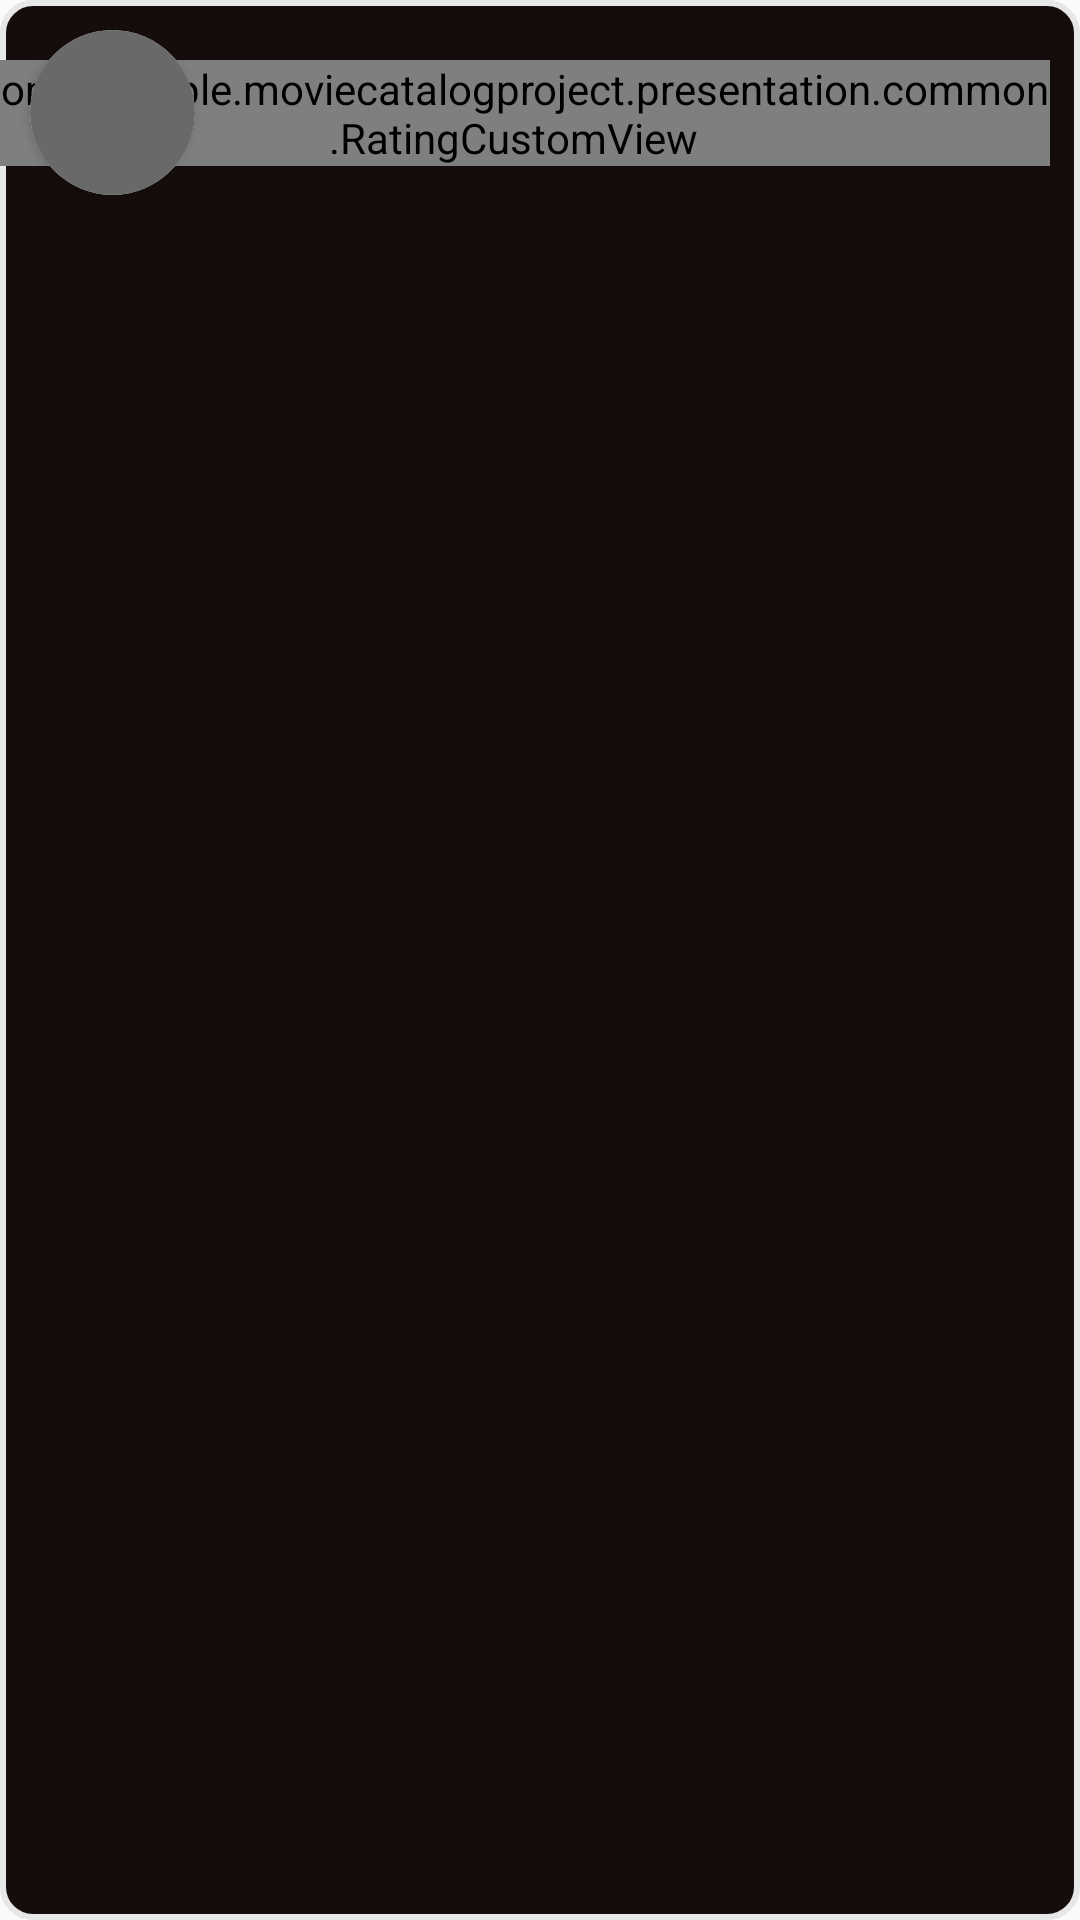

Write the Android layout XML for this screen, with the resource values it uses.
<!-- AndroidManifest.xml: application theme Theme.MovieCatalogProject -->
<!-- res/layout/review_item.xml -->
<?xml version="1.0" encoding="utf-8"?>
<androidx.constraintlayout.widget.ConstraintLayout xmlns:android="http://schemas.android.com/apk/res/android"
    xmlns:app="http://schemas.android.com/apk/res-auto"
    xmlns:tools="http://schemas.android.com/tools"
    android:layout_width="match_parent"
    android:layout_height="wrap_content"
    android:layout_marginBottom="@dimen/common_small_margin"
    android:background="@drawable/review_background">

    <androidx.cardview.widget.CardView
        android:id="@+id/imageBackgroundView"
        android:layout_width="55dp"
        android:layout_height="55dp"
        android:layout_margin="@dimen/common_small_margin"
        app:cardCornerRadius="1000dp"
        app:layout_constraintStart_toStartOf="parent"
        app:layout_constraintTop_toTopOf="parent">

        <ImageView
            android:id="@+id/avatarImageView"
            android:layout_width="match_parent"
            android:layout_height="match_parent"
            android:contentDescription="@string/profile_content_description"
            android:scaleType="centerCrop"
            android:src="@drawable/default_movie_poster" />

    </androidx.cardview.widget.CardView>

    <TextView
        android:id="@+id/usernameTextView"
        style="@style/body_text_style"
        android:layout_width="0dp"
        android:layout_height="wrap_content"
        android:layout_marginStart="@dimen/common_small_margin"
        android:layout_marginTop="@dimen/common_small_margin"
        android:text="@string/default_text"
        app:layout_constraintEnd_toStartOf="@+id/ratingCustomView"
        app:layout_constraintStart_toEndOf="@+id/imageBackgroundView"
        app:layout_constraintTop_toTopOf="parent" />

    <TextView
        android:id="@+id/userOwnReviewTextView"
        android:layout_width="0dp"
        android:layout_height="wrap_content"
        android:layout_marginStart="@dimen/common_small_margin"
        android:text="@string/my_review"
        android:textColor="@color/gray"
        android:textSize="12sp"
        app:layout_constraintEnd_toEndOf="@+id/usernameTextView"
        app:layout_constraintStart_toEndOf="@+id/imageBackgroundView"
        app:layout_constraintTop_toBottomOf="@+id/usernameTextView" />

    <com.example.moviecatalogproject.presentation.common.RatingCustomView
        android:id="@+id/ratingCustomView"
        android:layout_width="wrap_content"
        android:layout_height="wrap_content"
        android:layout_marginTop="@dimen/common_small_margin"
        android:layout_marginEnd="@dimen/common_small_margin"
        app:layout_constraintBottom_toBottomOf="@+id/imageBackgroundView"
        app:layout_constraintEnd_toEndOf="parent"
        app:layout_constraintTop_toTopOf="parent" />

    <TextView
        android:id="@+id/reviewTextView"
        style="@style/movie_details_style"
        android:layout_width="match_parent"
        android:layout_height="wrap_content"
        android:layout_margin="@dimen/common_small_margin"
        android:text="@string/default_text"
        app:layout_constraintEnd_toEndOf="parent"
        app:layout_constraintStart_toStartOf="parent"
        app:layout_constraintTop_toBottomOf="@+id/imageBackgroundView" />

    <TextView
        android:id="@+id/reviewDateTextView"
        android:layout_width="wrap_content"
        android:layout_height="wrap_content"
        android:layout_marginStart="@dimen/common_small_margin"
        android:layout_marginTop="@dimen/common_small_margin"
        android:layout_marginBottom="@dimen/common_small_margin"
        android:gravity="center"
        android:text="@string/default_text"
        android:textColor="@color/gray"
        android:textSize="12sp"
        app:layout_constraintBottom_toBottomOf="parent"
        app:layout_constraintStart_toStartOf="parent"
        app:layout_constraintTop_toBottomOf="@+id/reviewTextView" />

    <ImageButton
        android:id="@+id/removeReviewButton"
        android:layout_width="26dp"
        android:layout_height="26dp"
        android:layout_marginTop="@dimen/common_small_margin"
        android:layout_marginEnd="@dimen/common_small_margin"
        android:layout_marginBottom="@dimen/common_small_margin"
        android:background="@color/transparent"
        android:contentDescription="@string/button_content_description"
        android:scaleType="fitCenter"
        android:visibility="gone"
        app:layout_constraintBottom_toBottomOf="parent"
        app:layout_constraintEnd_toEndOf="parent"
        app:layout_constraintTop_toBottomOf="@+id/reviewTextView"
        app:srcCompat="@drawable/remove_review_button_image"
        tools:ignore="SpeakableTextPresentCheck,TouchTargetSizeCheck,RedundantDescriptionCheck,DuplicateSpeakableTextCheck" />

    <ImageButton
        android:id="@+id/redactReviewButton"
        android:layout_width="26dp"
        android:layout_height="26dp"
        android:layout_marginTop="@dimen/common_small_margin"
        android:layout_marginEnd="@dimen/common_small_margin"
        android:layout_marginBottom="@dimen/common_small_margin"
        android:background="@color/transparent"
        android:contentDescription="@string/button_content_description"
        android:scaleType="fitCenter"
        android:visibility="gone"
        app:layout_constraintBottom_toBottomOf="parent"
        app:layout_constraintEnd_toStartOf="@+id/removeReviewButton"
        app:layout_constraintTop_toBottomOf="@+id/reviewTextView"
        app:srcCompat="@drawable/redact_review_button_image"
        tools:ignore="TouchTargetSizeCheck,SpeakableTextPresentCheck,RedundantDescriptionCheck" />


</androidx.constraintlayout.widget.ConstraintLayout>
<!-- resources referenced by this layout -->
<resources>
  <color name="gray">#B7B7B7</color>
  <color name="transparent">#00FFFFFF</color>
  <dimen name="common_small_margin">10dp</dimen>
  <!-- drawable default_movie_poster: png bitmap (drawable-mdpi, 587 bytes) -->
  <!-- drawable redact_review_button_image: png bitmap (drawable-v24, 761 bytes) -->
  <!-- drawable remove_review_button_image: png bitmap (drawable-v24, 731 bytes) -->
  <!-- drawable review_background (drawable) -->
  <?xml version="1.0" encoding="utf-8"?>
  <shape xmlns:android="http://schemas.android.com/apk/res/android"
      android:shape="rectangle">
      <solid android:color="@color/background_color" />
      <corners android:radius="10dp"/>
      <stroke
          android:width="2dp"
          android:color="@color/base_white" />
  </shape>
  <string name="button_content_description">this is a button</string>
  <string name="default_text"> </string>
  <string name="my_review">my review</string>
  <string name="profile_content_description">this is your avatar</string>
  <style name="body_text_style">
          <item name="android:textColor">@color/bright_white</item>
          <item name="android:fontFamily">@font/ibm_plex_sans</item>
          <item name="android:textStyle">bold</item>
          <item name="android:textSize">@dimen/body_text_size</item>
          <item name="android:layout_marginBottom">8dp</item>
          <item name="android:layout_marginStart">@dimen/common_big_margin</item>
          <item name="android:layout_marginEnd">@dimen/common_big_margin</item>
          <item name="android:paddingTop">@dimen/body_text_top_bottom_padding</item>
          <item name="android:paddingBottom">@dimen/body_text_top_bottom_padding</item>
      </style>
  <style name="movie_details_style">
          <item name="android:textColor">@color/base_white</item>
          <item name="android:layout_width">wrap_content</item>
          <item name="android:layout_height">wrap_content</item>
          <item name="android:textSize">@dimen/small_body_text_size</item>
          <item name="android:layout_marginBottom">@dimen/small_body_text_margin</item>
          <item name="android:layout_marginStart">@dimen/common_big_margin</item>
          <item name="android:fontFamily">@font/ibm_plex_sans</item>
      </style>
  <style name="Theme.MovieCatalogProject" parent="Theme.AppCompat.DayNight.NoActionBar">
          
          <item name="colorPrimary">@color/purple_500</item>
          <item name="colorPrimaryVariant">@color/purple_700</item>
          <item name="colorOnPrimary">@color/white</item>
          
          <item name="colorSecondary">@color/teal_200</item>
          <item name="colorSecondaryVariant">@color/teal_700</item>
          <item name="colorOnSecondary">@color/black</item>
          
          <item name="android:statusBarColor">@color/background_color</item>
  
          <item name="colorControlNormal">@color/white</item>
          
      </style>
  <color name="background_color">#150D0B</color>
  <color name="base_white">#E7E7E7</color>
  <color name="bright_white">#FFFFFF</color>
  <dimen name="body_text_size">16sp</dimen>
  <dimen name="common_big_margin">15dp</dimen>
  <dimen name="body_text_top_bottom_padding">4sp</dimen>
  <dimen name="small_body_text_size">14sp</dimen>
  <dimen name="small_body_text_margin">2dp</dimen>
  <color name="purple_500">#FF6200EE</color>
  <color name="purple_700">#FF3700B3</color>
  <color name="white">#FFFFFFFF</color>
  <color name="teal_200">#FF03DAC5</color>
  <color name="teal_700">#FF018786</color>
  <color name="black">#FF000000</color>
</resources>
